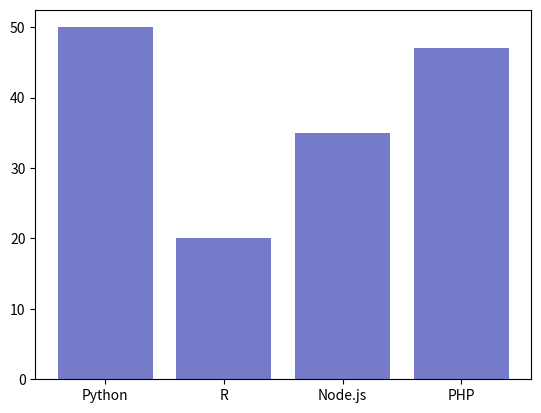

Recreate this plot in Python.
import matplotlib.pyplot as plt
 
## Declaramos valores para el eje x
eje_x = ['Python', 'R', 'Node.js', 'PHP']
 
## Declaramos valores para el eje y
eje_y = [50,20,35,47]
 
## Creamos Gráfica
plt.bar(eje_x, eje_y, color="#757bc8")
 
## Mostramos Gráfica
plt.show()